Dataset: cherry-leaves (GitHub, BogdanFSD/ML5-Mildew-Detection). Classes: healthy cut cherry leaf, powdery mildew cut cherry leaf.

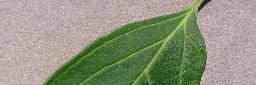
Label: healthy cut cherry leaf

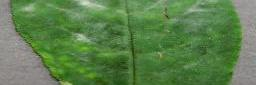
Label: powdery mildew cut cherry leaf

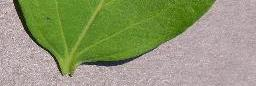
Label: healthy cut cherry leaf

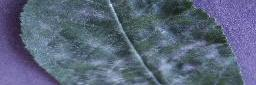
Label: powdery mildew cut cherry leaf

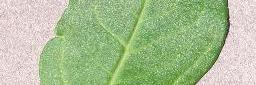
Label: healthy cut cherry leaf

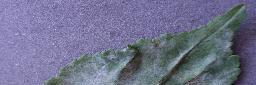
Label: powdery mildew cut cherry leaf
